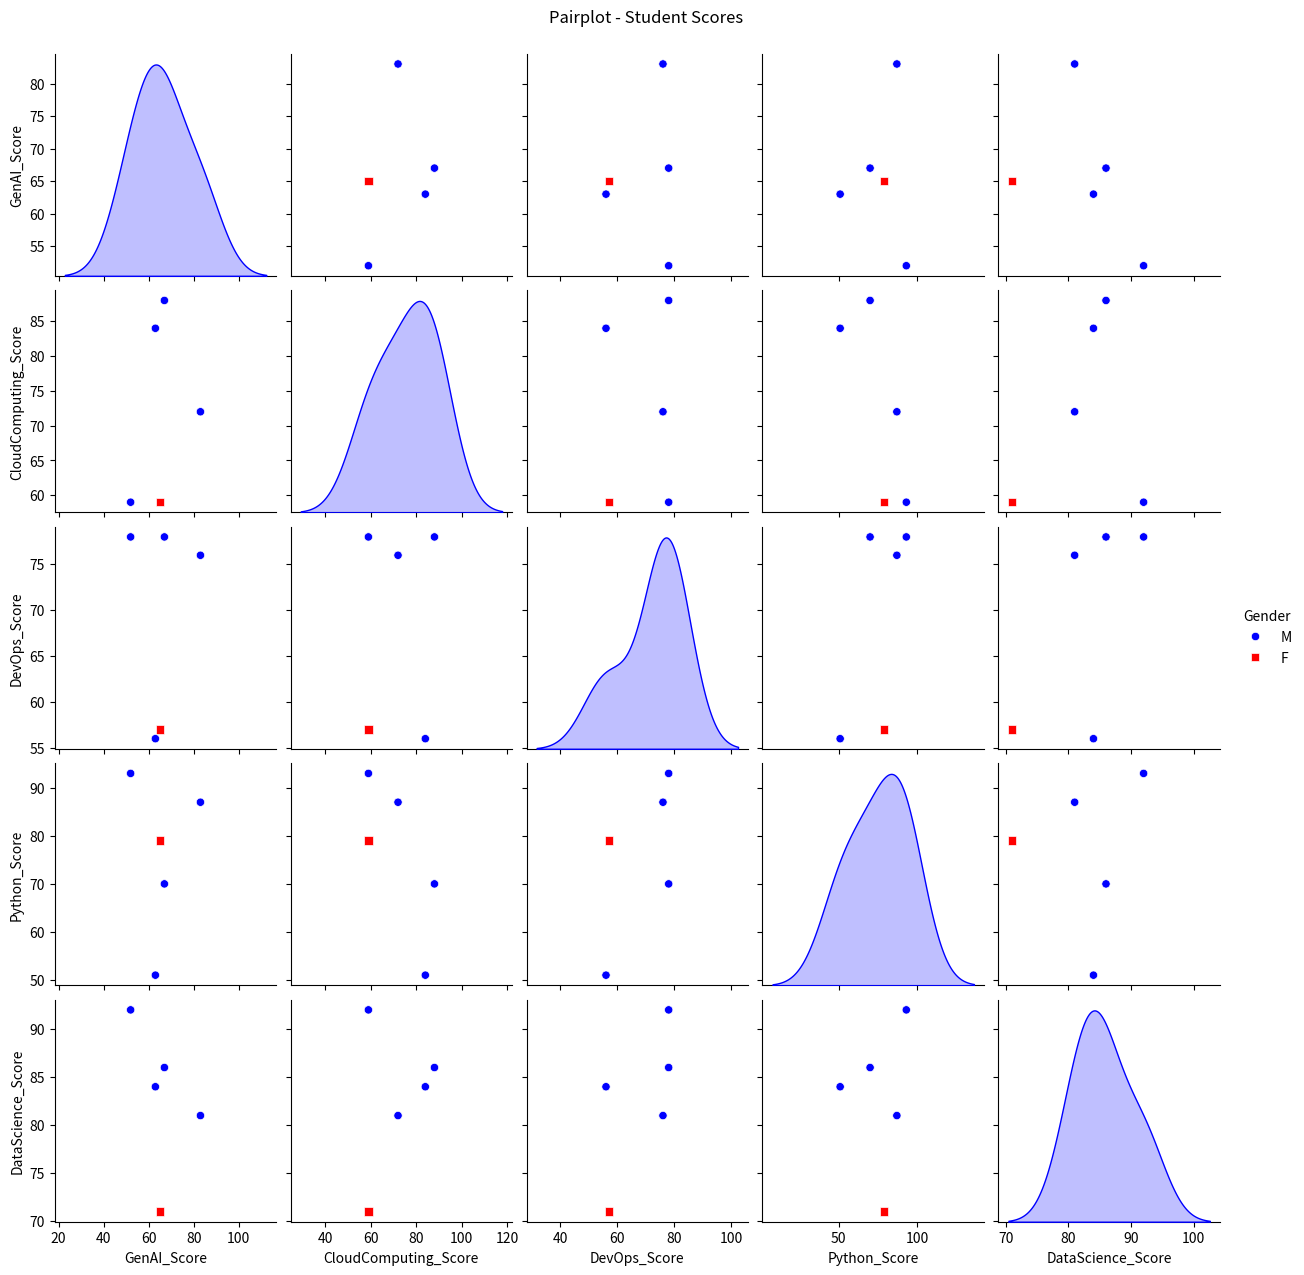

The script that saved this image:
import numpy as np
import pandas as pd
import matplotlib.pyplot as plt
import seaborn as sns

np.random.seed(42)
data = {
    'Gender': np.random.choice(['M','F'], 5),
    'GenAI_Score': np.random.randint(45,100,5),
    'CloudComputing_Score': np.random.randint(49,97,5),
    'DevOps_Score': np.random.randint(55,90,5),
    'Python_Score': np.random.randint(50,95,5),
    'DataScience_Score': np.random.randint(60,99,5)
}

df = pd.DataFrame(data)
print(df.head())


# plt.figure(figsize=(10,6))
# plt.title('Heatmap - Student Scores')
# sns.heatmap(df, cmap='YlGnBu', annot=True)
# plt.ylabel('Classes')
# plt.xlabel('Subjects')
# plt.show()

sns.pairplot(df, hue='Gender', palette={'M':'blue', 'F':'red'}, diag_kind='kde', markers=['o','s'])
plt.suptitle('Pairplot - Student Scores', y=1.02)
plt.show()


